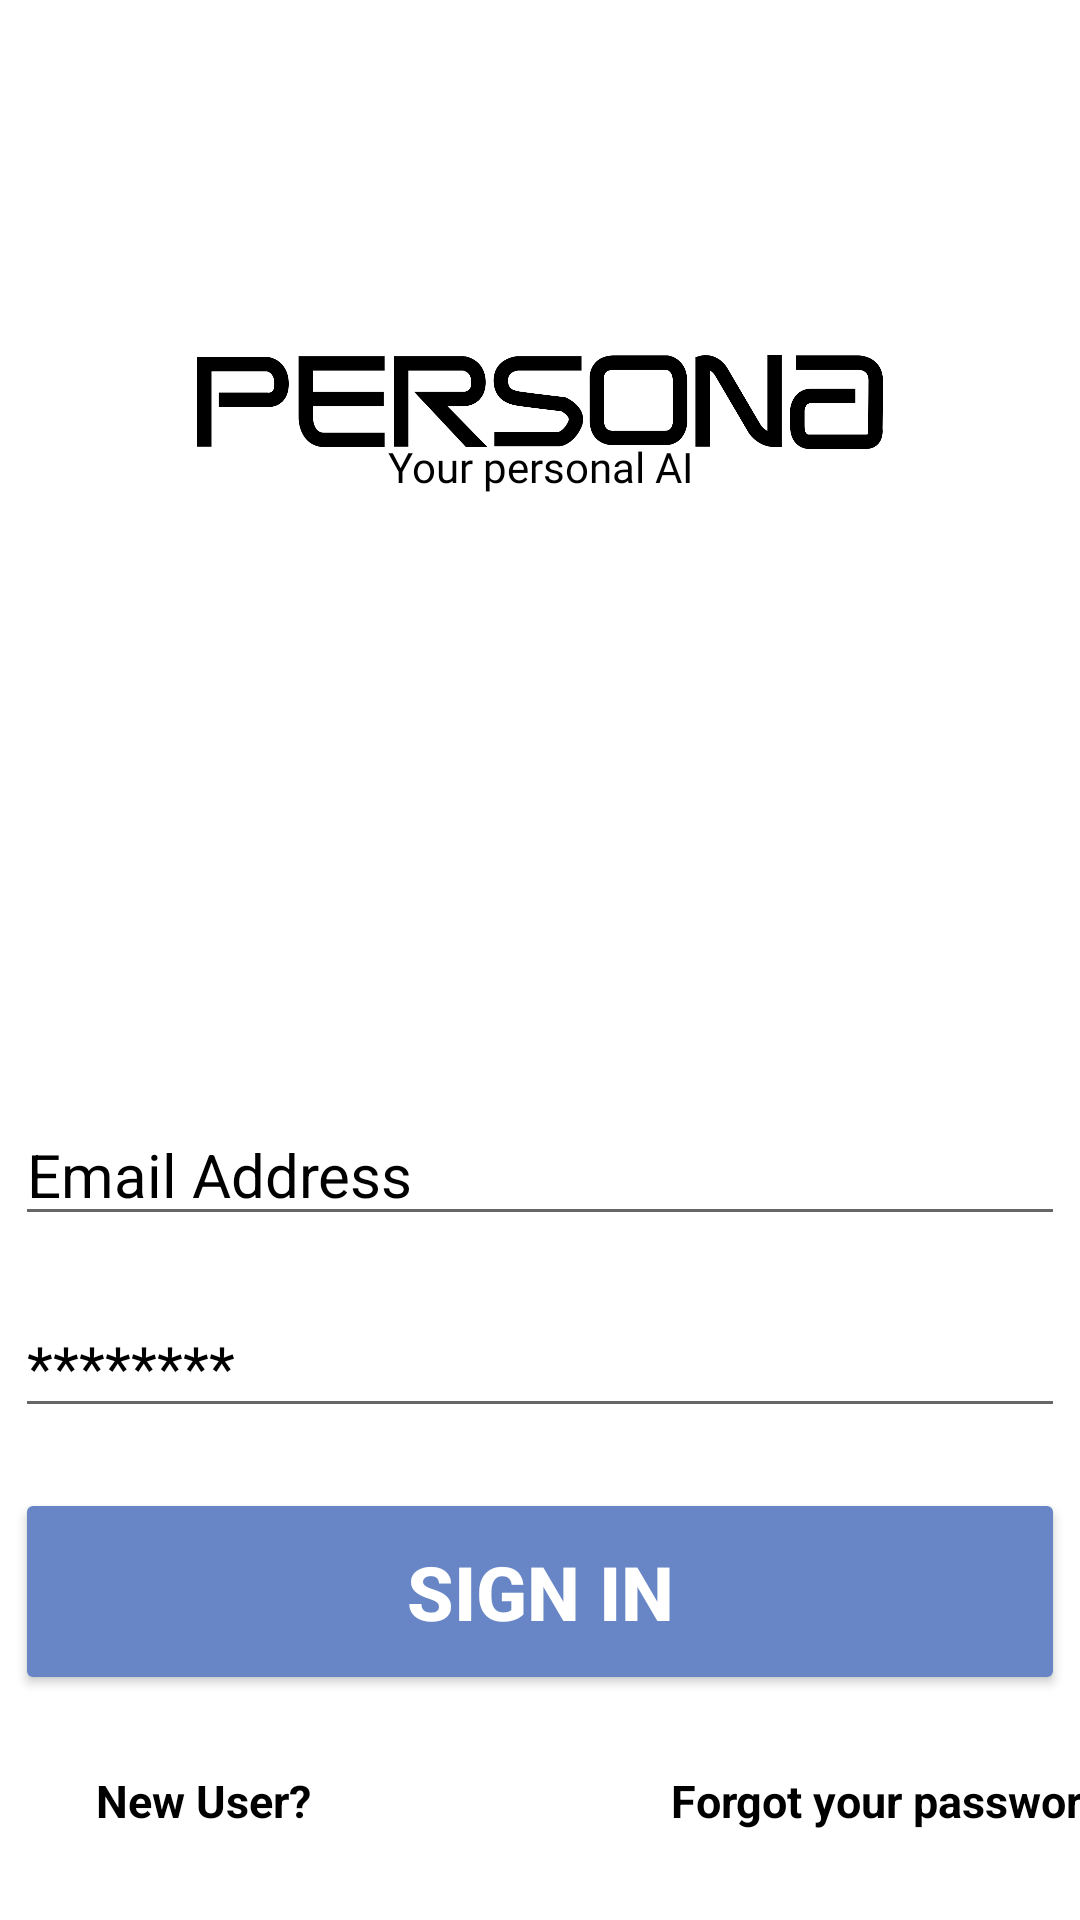

The Android layout XML behind this screen, and the referenced resources:
<!-- AndroidManifest.xml: application theme Theme.PERSONA -->
<!-- res/layout/login.xml -->
<?xml version="1.0" encoding="utf-8"?>
<androidx.constraintlayout.widget.ConstraintLayout xmlns:android="http://schemas.android.com/apk/res/android"
    xmlns:app="http://schemas.android.com/apk/res-auto"
    xmlns:tools="http://schemas.android.com/tools"
    android:layout_width="match_parent"
    android:layout_height="match_parent"
    android:background="@color/browser_actions_bg_grey"
    android:outlineAmbientShadowColor="@color/purple_200"
    tools:context=".Login.Login">

    <ImageView
        android:id="@+id/banner"
        android:layout_width="wrap_content"
        android:layout_height="268dp"
        android:gravity="center_horizontal"
        android:src="@drawable/persona"
        android:textColor="@color/white"
        android:textSize="35dp"
        android:textStyle="bold"
        app:layout_constraintBottom_toBottomOf="parent"
        app:layout_constraintEnd_toEndOf="parent"
        app:layout_constraintHorizontal_bias="0.0"
        app:layout_constraintLeft_toLeftOf="parent"
        app:layout_constraintRight_toRightOf="parent"
        app:layout_constraintStart_toStartOf="parent"
        app:layout_constraintTop_toTopOf="parent"
        app:layout_constraintVertical_bias="0.0">

    </ImageView>

    <EditText
        android:id="@+id/emaillogin"
        android:layout_width="350dp"
        android:layout_height="wrap_content"
        android:layout_marginTop="100dp"
        android:ems="10"
        android:hint="Email Address"
        android:textColor="@color/black"
        android:textColorHint="@color/black"
        android:textColorHighlight="@color/black"
        android:inputType="textEmailAddress"
        android:textSize="20dp"
        app:layout_constraintLeft_toLeftOf="parent"
        app:layout_constraintRight_toRightOf="parent"
        app:layout_constraintTop_toBottomOf="@+id/banner" />

    <EditText
        android:id="@+id/password_user"
        android:layout_width="350dp"
        android:layout_height="wrap_content"
        android:layout_marginTop="20dp"
        android:ems="10"
        android:hint="********"
        android:textColor="@color/black"
        android:textColorHint="@color/black"
        android:textColorHighlight="@color/black"
        android:inputType="textPassword"
        android:textSize="20dp"
        app:layout_constraintLeft_toLeftOf="parent"
        app:layout_constraintRight_toRightOf="parent"
        app:layout_constraintTop_toBottomOf="@+id/emaillogin"

        tools:ignore="MissingConstraints" />

    <Button
        android:id="@+id/signIn"
        android:layout_width="350dp"
        android:layout_height="69dp"
        android:layout_marginTop="20dp"
        android:backgroundTint="#6886c5"
        android:text="Sign In"
        android:textColor="@color/white"
        android:textSize="25dp"
        android:textStyle="bold"
        app:layout_constraintHorizontal_bias="0.508"
        app:layout_constraintLeft_toLeftOf="parent"
        app:layout_constraintRight_toRightOf="parent"
        app:layout_constraintTop_toBottomOf="@+id/password_user" />

    <TextView
        android:id="@+id/register"
        android:layout_width="wrap_content"
        android:layout_height="wrap_content"
        android:layout_marginLeft="32dp"
        android:layout_marginTop="25dp"
        android:text="New User?"
        android:textColor="@color/black"
        android:textSize="15dp"
        android:textStyle="bold"
        app:layout_constraintLeft_toLeftOf="parent"
        app:layout_constraintTop_toBottomOf="@id/signIn" />

    <TextView
        android:id="@+id/forgotpassword"
        android:layout_width="wrap_content"
        android:layout_height="wrap_content"
        android:layout_marginLeft="120dp"
        android:text="Forgot your password?"
        android:textColor="@color/black"
        android:textSize="15dp"
        android:textStyle="bold"
        app:layout_constraintLeft_toRightOf="@id/register"
        app:layout_constraintTop_toTopOf="@id/register" />

    <ProgressBar
        android:id="@+id/progressBar"
        style="@style/Widget.AppCompat.ProgressBar"
        android:layout_width="wrap_content"
        android:layout_height="wrap_content"
        android:foregroundGravity="center"
        android:visibility="gone"
        app:layout_constraintBottom_toBottomOf="parent"
        app:layout_constraintLeft_toLeftOf="parent"
        app:layout_constraintRight_toRightOf="parent"
        app:layout_constraintTop_toTopOf="parent" />

    <TextView
        android:id="@+id/textView"
        android:layout_width="wrap_content"
        android:layout_height="wrap_content"
        android:fontFamily="@font/aldrich"
        android:text="Your personal AI"

        android:textColor="@color/black"
        app:layout_constraintBottom_toBottomOf="parent"
        app:layout_constraintEnd_toEndOf="parent"
        app:layout_constraintLeft_toLeftOf="parent"
        app:layout_constraintRight_toRightOf="parent"
        app:layout_constraintStart_toStartOf="parent"
        app:layout_constraintTop_toTopOf="parent"
        app:layout_constraintVertical_bias="0.235" />
    />

</androidx.constraintlayout.widget.ConstraintLayout>
<!-- resources referenced by this layout -->
<resources>
  <color name="black">#FF000000</color>
  <color name="purple_200">#FFBB86FC</color>
  <color name="white">#FFFFFFFF</color>
  <!-- drawable persona: png bitmap (drawable, 31032 bytes) -->
  <style name="Theme.PERSONA" parent="Theme.MaterialComponents.DayNight.DarkActionBar">
          
          <item name="colorPrimary">@color/purple_500</item>
          <item name="colorPrimaryVariant">@color/purple_700</item>
          <item name="colorOnPrimary">@color/white</item>
          
          <item name="colorSecondary">@color/teal_200</item>
          <item name="colorSecondaryVariant">@color/teal_700</item>
          <item name="colorOnSecondary">@color/black</item>
          
          <item name="android:statusBarColor" tools:targetApi="l">?attr/colorPrimaryVariant</item>
          
      </style>
  <color name="purple_500">#FF6200EE</color>
  <color name="purple_700">#FF3700B3</color>
  <color name="teal_200">#FF03DAC5</color>
  <color name="teal_700">#FF018786</color>
</resources>
